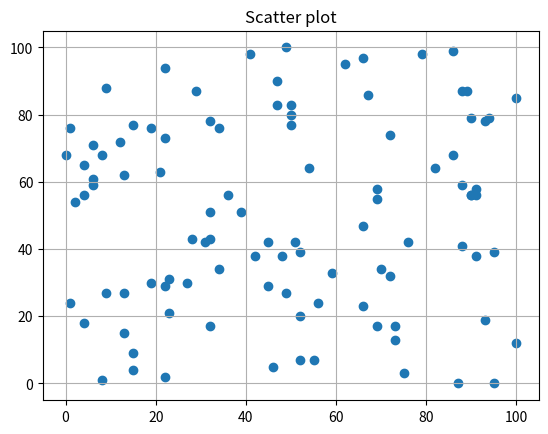

Reproduce this figure in Python.
# Scatter plots in Matplotlib

import matplotlib.pyplot as plt
from random import randint

# 100 random points on x axis
x = [randint(0, 100) for i in range(100)]
# corresponding 100 random points on y axis
y = [randint(0, 100) for i in range(100)]

# scatter plot
plt.scatter(x, y)
plt.grid(True)
plt.title("Scatter plot")
plt.show()



# Thank You !!!
